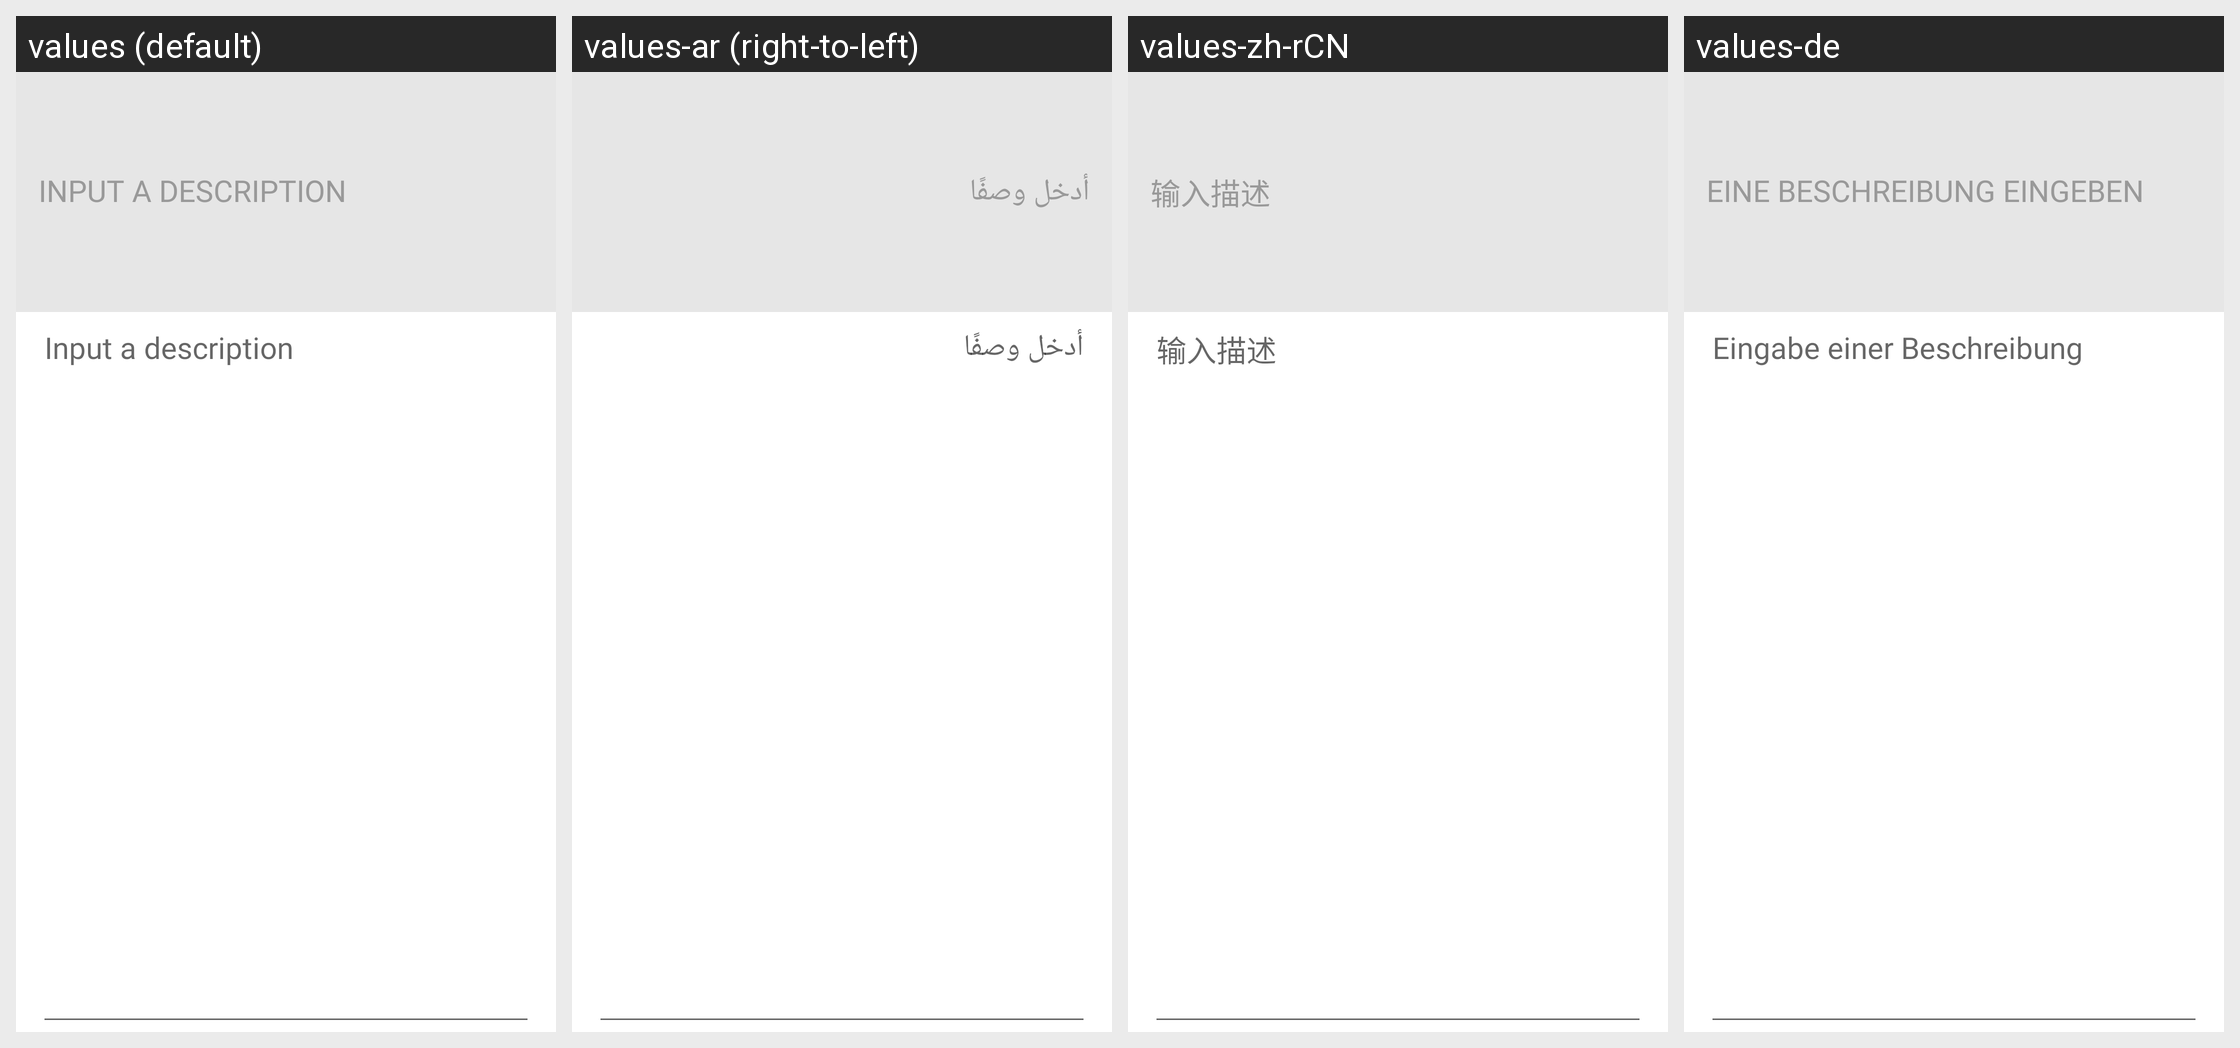

Locale-by-locale string values for the Android screen shown in this grid:
Android screen res/layout/layout_interval_workout_setting_item3.xml rendered under 4 locales, left to right: values (default), values-ar (right-to-left), values-zh-rCN, values-de. Device: Nexus 5 (rendered at 1080×1920; each locale shown at half size, 540×960, under a caption strip naming it); theme AppTheme.
Other locales in the repository, not shown: values-af, values-am, values-as, values-az, values-be, values-bg, values-bn, values-bs, values-ca, values-cs, values-da, values-el, values-en-rAU, values-en-rCA, values-en-rGB, values-en-rIN, values-es, values-es-rUS, values-et, values-eu, values-fa, values-fi, values-fr, values-fr-rCA, values-gl, values-gu, values-hi, values-hr, values-hu, values-hy, values-id, values-in, values-is, values-it, values-iw, values-ja, values-ka, values-kk, values-km, values-kn, values-ko, values-ky, values-lo, values-lt, values-lv, values-mk, values-ml, values-mn, values-mr, values-ms, values-my, values-nb, values-ne, values-nl, values-or, values-pa, values-pl, values-pt, values-pt-rBR, values-pt-rPT, values-ro, values-ru, values-ru-rRU, values-si, values-sk, values-sl, values-sq, values-sr, values-sv, values-sw, values-ta, values-te, values-th, values-tl, values-tr, values-uk, values-ur, values-uz, values-vi, values-zh, values-zh-rHK, values-zh-rTW, values-zu.
Strings drawn on this screen, with the default value and each locale's value (text and hints the layout hard-codes, and strings that could not be matched under every locale, appear in the picture but are not listed):

str_input_a_description
  values: INPUT A DESCRIPTION
  values-ar: أدخل وصفًا
  values-zh-rCN: 输入描述
  values-de: EINE BESCHREIBUNG EINGEBEN

str_input_a_description2
  values: Input a description
  values-ar: أدخل وصفًا
  values-zh-rCN: 输入描述
  values-de: Eingabe einer Beschreibung
